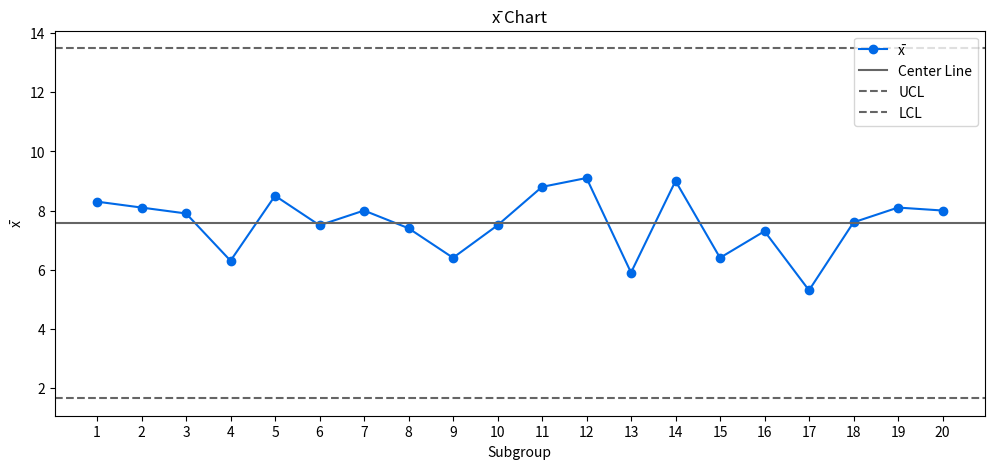
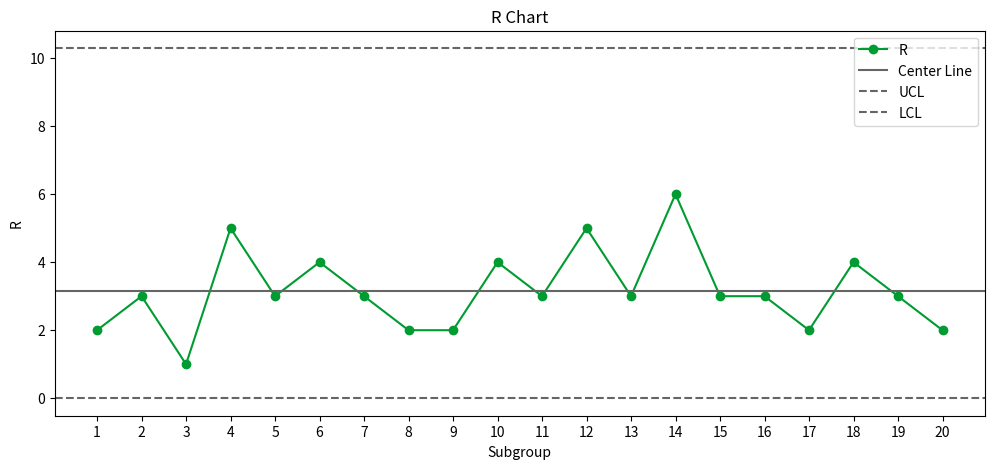

Python code for these plots, in order:
import pandas as pd
import matplotlib.pyplot as plt

# Subgroup data 입력
xbar_data = [8.3, 8.1, 7.9, 6.3, 8.5, 7.5, 8.0, 7.4, 6.4, 7.5,
             8.8, 9.1, 5.9, 9.0, 6.4, 7.3, 5.3, 7.6, 8.1, 8.0]
R_data =    [2,   3,   1,   5,   3,   4,   3,   2,   2,   4,
             3,   5,   3,   6,   3,   3,   2,   4,   3,   2]

df = pd.DataFrame({'Subgroup': list(range(1, 21)),
                   'x̄': xbar_data,
                   'R': R_data})

# 통계값 계산
xbar_bar = df['x̄'].mean()
R_bar = df['R'].mean()

# 관리도 상수 (n = 2)
A2 = 1.880
D3 = 0.000
D4 = 3.267

# x̄ 관리한계
UCL_x = xbar_bar + A2 * R_bar
LCL_x = xbar_bar - A2 * R_bar

# R 관리한계
UCL_R = D4 * R_bar
LCL_R = D3 * R_bar

# ───────────────────────────────────────
# x̄-chart 그리기
plt.figure(figsize=(12, 5))
plt.plot(df['Subgroup'], df['x̄'], marker='o', label='x̄', color='#0069E7')
plt.axhline(y=xbar_bar, color='#656565', linestyle='-', label='Center Line')
plt.axhline(y=UCL_x, color='#656565', linestyle='--', label='UCL')
plt.axhline(y=LCL_x, color='#656565', linestyle='--', label='LCL')
plt.xticks(df['Subgroup'])  # ⬅️ x축 눈금 설정
plt.title('x̄ Chart')
plt.xlabel('Subgroup')
plt.ylabel('x̄')
plt.legend()
# plt.grid(True)
plt.show()

# R-chart 그리기
plt.figure(figsize=(12, 5))
plt.plot(df['Subgroup'], df['R'], marker='o', label='R', color='#009B31')
plt.axhline(y=R_bar, color='#656565', linestyle='-', label='Center Line')
plt.axhline(y=UCL_R, color='#656565', linestyle='--', label='UCL')
plt.axhline(y=LCL_R, color='#656565', linestyle='--', label='LCL')
plt.xticks(df['Subgroup'])  # ⬅️ x축 눈금 설정
plt.title('R Chart')
plt.xlabel('Subgroup')
plt.ylabel('R')
plt.legend(loc='upper right')
# plt.grid(True)
plt.show()